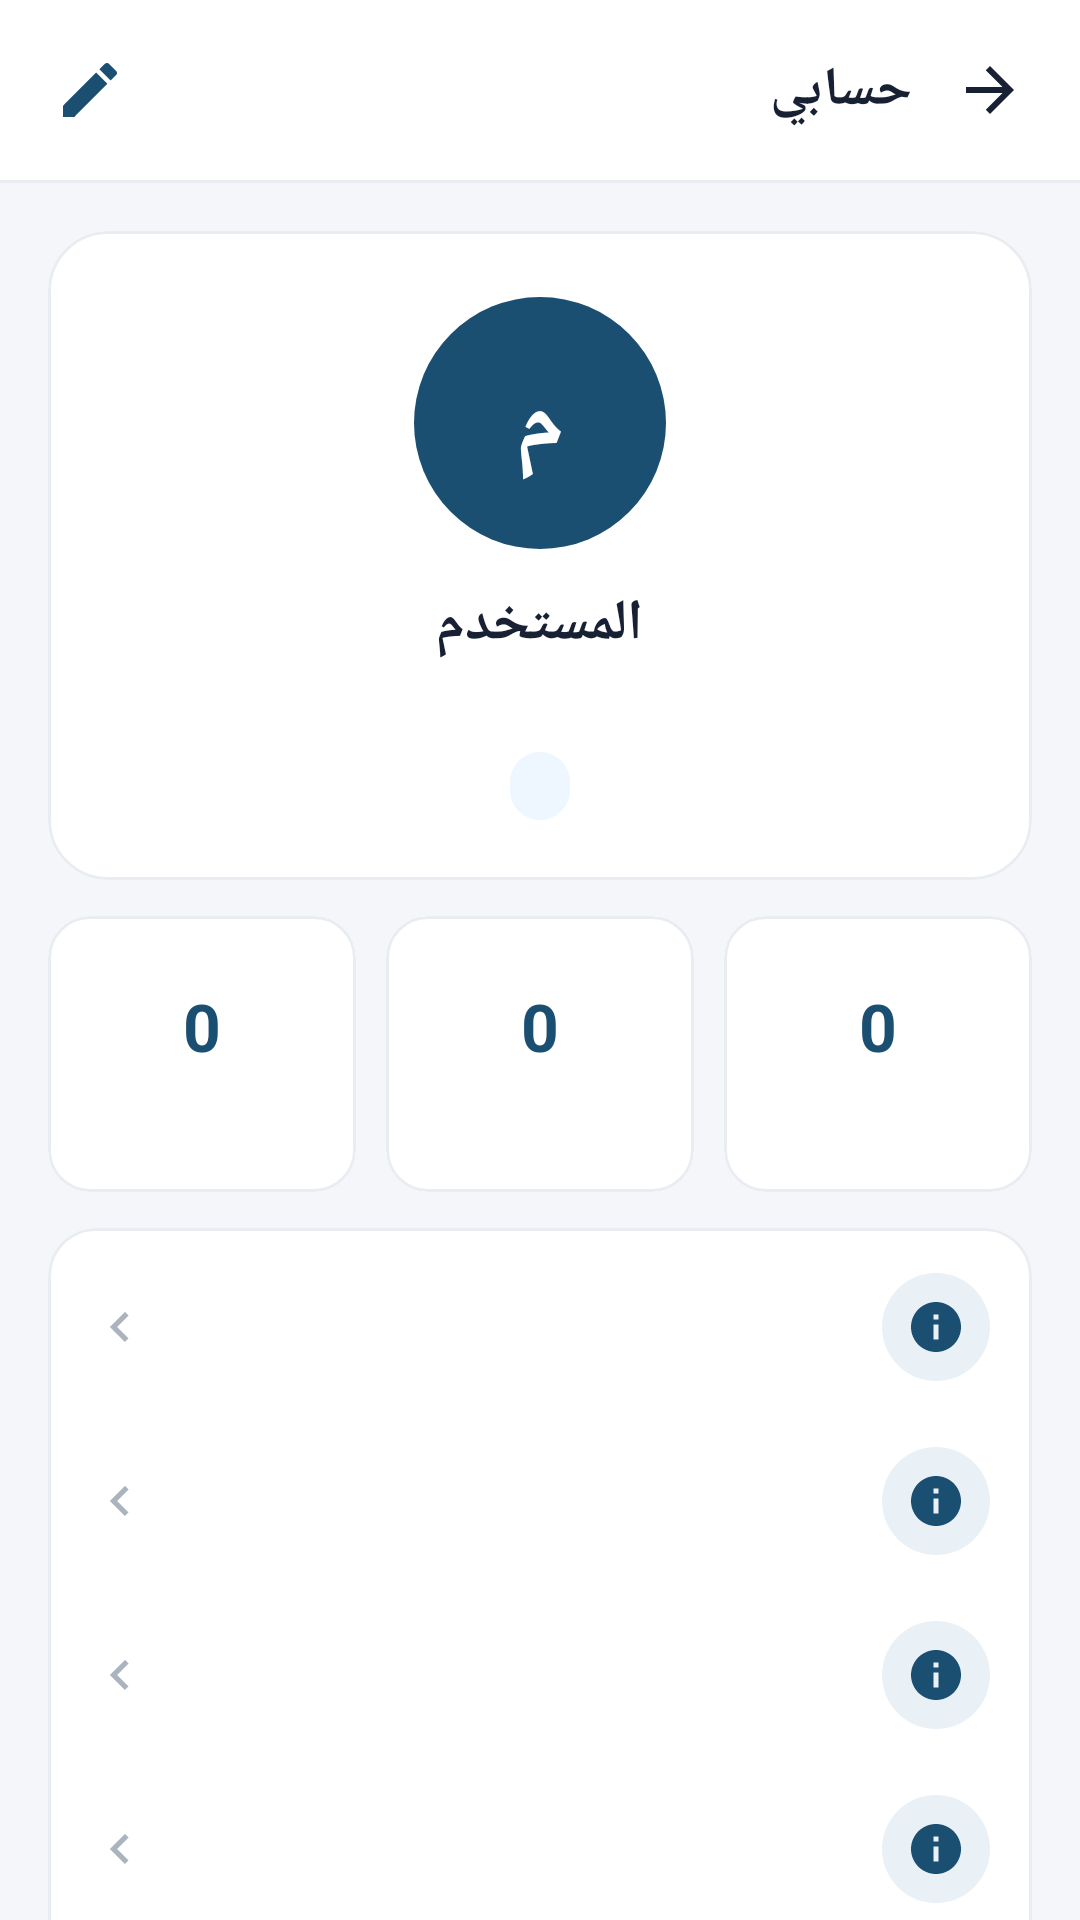

Layout XML and referenced resources for this Android screen:
<!-- AndroidManifest.xml: application theme Theme.Lostandfoundsystem -->
<!-- res/layout/activity_profile.xml -->
<?xml version="1.0" encoding="utf-8"?>
<LinearLayout xmlns:android="http://schemas.android.com/apk/res/android"
    xmlns:app="http://schemas.android.com/apk/res-auto"
    android:layout_width="match_parent"
    android:layout_height="match_parent"
    android:background="@color/white"
    android:layoutDirection="rtl"
    android:orientation="vertical">

    <LinearLayout style="@style/LF.Toolbar">
        <ImageView
            android:id="@+id/btnBackProfile"
            style="@style/LF.IconButton"
            android:contentDescription="@string/back"
            android:src="@drawable/ic_back" />
        <TextView
            style="@style/LF.Toolbar.Title"
            android:text="حسابي" />
        <ImageView
            android:id="@+id/btnEditProfile"
            style="@style/LF.IconButton"
            android:contentDescription="تعديل الحساب"
            android:src="@drawable/ic_edit"
            app:tint="@color/ksu_blue" />
    </LinearLayout>

    <View android:layout_width="match_parent" android:layout_height="1dp" android:background="@color/divider" />

    <androidx.core.widget.NestedScrollView
        android:layout_width="match_parent"
        android:layout_height="0dp"
        android:layout_weight="1"
        android:background="@color/app_background"
        android:fillViewport="true">

        <LinearLayout
            android:layout_width="match_parent"
            android:layout_height="wrap_content"
            android:orientation="vertical"
            android:padding="16dp">

            
            <com.google.android.material.card.MaterialCardView
                style="@style/LF.Card"
                android:layout_width="match_parent"
                android:layout_height="wrap_content"
                app:cardCornerRadius="20dp">

                <LinearLayout
                    android:layout_width="match_parent"
                    android:layout_height="wrap_content"
                    android:gravity="center_horizontal"
                    android:orientation="vertical"
                    android:paddingTop="22dp"
                    android:paddingBottom="20dp">

                    <TextView
                        android:id="@+id/tvAvatar"
                        android:layout_width="84dp"
                        android:layout_height="84dp"
                        android:background="@drawable/bg_circle_blue"
                        android:gravity="center"
                        android:text="م"
                        android:textColor="@color/white"
                        android:textSize="32sp"
                        android:textStyle="bold" />

                    <TextView
                        android:id="@+id/tvProfileName"
                        android:layout_width="wrap_content"
                        android:layout_height="wrap_content"
                        android:layout_marginTop="12dp"
                        android:text="المستخدم"
                        android:textColor="@color/text_dark"
                        android:textSize="19sp"
                        android:textStyle="bold" />

                    <TextView
                        android:id="@+id/tvProfileUniversityId"
                        style="@style/LF.Text.Caption"
                        android:layout_width="wrap_content"
                        android:layout_height="wrap_content"
                        android:layout_marginTop="2dp"
                        android:textSize="13sp" />

                    <TextView
                        android:id="@+id/tvProfileRole"
                        style="@style/LF.Text.Chip"
                        android:layout_width="wrap_content"
                        android:layout_height="wrap_content"
                        android:layout_marginTop="10dp"
                        android:background="@drawable/bg_chip_blue"
                        android:textColor="@color/ksu_blue" />
                </LinearLayout>
            </com.google.android.material.card.MaterialCardView>

            
            <LinearLayout
                android:id="@+id/profileStatsRow"
                android:layout_width="match_parent"
                android:layout_height="wrap_content"
                android:layout_marginTop="12dp"
                android:orientation="horizontal">

                <include android:id="@+id/profileStatReports" layout="@layout/view_stat" />
                <Space android:layout_width="10dp" android:layout_height="1dp" />
                <include android:id="@+id/profileStatMatched" layout="@layout/view_stat" />
                <Space android:layout_width="10dp" android:layout_height="1dp" />
                <include android:id="@+id/profileStatDelivered" layout="@layout/view_stat" />
            </LinearLayout>

            
            <com.google.android.material.card.MaterialCardView
                style="@style/LF.Card"
                android:layout_width="match_parent"
                android:layout_height="wrap_content"
                android:layout_marginTop="12dp">

                <LinearLayout
                    android:layout_width="match_parent"
                    android:layout_height="wrap_content"
                    android:orientation="vertical"
                    android:paddingTop="4dp"
                    android:paddingBottom="4dp">

                    <include android:id="@+id/menuEdit" layout="@layout/view_menu_row" />
                    <include android:id="@+id/menuReports" layout="@layout/view_menu_row" />
                    <include android:id="@+id/menuNotifications" layout="@layout/view_menu_row" />
                    <include android:id="@+id/menuPassword" layout="@layout/view_menu_row" />
                    <include android:id="@+id/menuHelp" layout="@layout/view_menu_row" />
                </LinearLayout>
            </com.google.android.material.card.MaterialCardView>

            
            <LinearLayout
                android:id="@+id/profileRecentHeader"
                android:layout_width="match_parent"
                android:layout_height="wrap_content"
                android:layout_marginTop="20dp"
                android:gravity="center_vertical"
                android:orientation="horizontal">

                <TextView
                    style="@style/LF.Text.Section"
                    android:layout_width="0dp"
                    android:layout_height="wrap_content"
                    android:layout_weight="1"
                    android:text="آخر تقاريري" />

                <TextView
                    android:id="@+id/btnProfileReports"
                    style="@style/LF.Text.Link"
                    android:layout_width="wrap_content"
                    android:layout_height="wrap_content"
                    android:text="عرض الكل" />
            </LinearLayout>

            <LinearLayout
                android:id="@+id/profileRecentContainer"
                android:layout_width="match_parent"
                android:layout_height="wrap_content"
                android:layout_marginTop="10dp"
                android:orientation="vertical" />

            <TextView
                android:id="@+id/profileRecentEmpty"
                style="@style/LF.Text.Secondary"
                android:layout_width="match_parent"
                android:layout_height="wrap_content"
                android:layout_marginTop="6dp"
                android:gravity="center"
                android:padding="12dp"
                android:text="لا توجد تقارير بعد."
                android:textAlignment="center"
                android:visibility="gone" />

            <com.google.android.material.button.MaterialButton
                android:id="@+id/btnProfileLogout"
                style="@style/LF.Button.Outlined.Danger"
                android:layout_width="match_parent"
                android:layout_height="wrap_content"
                android:layout_marginTop="20dp"
                android:text="تسجيل الخروج"
                app:icon="@drawable/ic_logout" />

            <TextView
                android:id="@+id/tvProfileVersion"
                android:layout_width="match_parent"
                android:layout_height="wrap_content"
                android:layout_marginTop="14dp"
                android:gravity="center"
                android:text="الإصدار 1.0.0"
                android:textColor="@color/text_light"
                android:textSize="12sp" />
        </LinearLayout>
    </androidx.core.widget.NestedScrollView>
</LinearLayout>
<!-- res/layout/view_stat.xml (included above) -->
<?xml version="1.0" encoding="utf-8"?>
<com.google.android.material.card.MaterialCardView xmlns:android="http://schemas.android.com/apk/res/android"
    style="@style/LF.Card.Stat">

    <LinearLayout style="@style/LF.StatBox">

        <TextView android:id="@+id/statValue" style="@style/LF.StatValue" />

        <TextView android:id="@+id/statLabel" style="@style/LF.StatLabel" />
    </LinearLayout>
</com.google.android.material.card.MaterialCardView>
<!-- res/layout/view_menu_row.xml (included above) -->
<?xml version="1.0" encoding="utf-8"?>
<LinearLayout xmlns:android="http://schemas.android.com/apk/res/android"
    xmlns:app="http://schemas.android.com/apk/res-auto"
    android:layout_width="match_parent"
    android:layout_height="58dp"
    android:background="?attr/selectableItemBackground"
    android:clickable="true"
    android:focusable="true"
    android:gravity="center_vertical"
    android:orientation="horizontal"
    android:paddingStart="14dp"
    android:paddingEnd="14dp">

    <ImageView
        android:id="@+id/menuIcon"
        android:layout_width="36dp"
        android:layout_height="36dp"
        android:background="@drawable/bg_icon_circle"
        android:contentDescription="@null"
        android:padding="8dp"
        android:src="@drawable/ic_info"
        app:tint="@color/ksu_blue" />

    <TextView
        android:id="@+id/menuTitle"
        style="@style/LF.Text"
        android:layout_width="0dp"
        android:layout_height="wrap_content"
        android:layout_marginStart="12dp"
        android:layout_weight="1"
        android:textSize="15sp" />

    <ImageView
        android:layout_width="20dp"
        android:layout_height="20dp"
        android:contentDescription="@null"
        android:src="@drawable/ic_chevron"
        app:tint="@color/text_light" />
</LinearLayout>
<!-- resources referenced by this layout -->
<resources>
  <color name="app_background">#F5F6FA</color>
  <color name="divider">#E9EDF2</color>
  <color name="ksu_blue">#1B4F72</color>
  <color name="text_dark">#182033</color>
  <color name="text_light">#AAB3BE</color>
  <color name="white">#FFFFFF</color>
  <!-- drawable bg_chip_blue (drawable) -->
  <?xml version="1.0" encoding="utf-8"?>
  <shape xmlns:android="http://schemas.android.com/apk/res/android">
      <solid android:color="@color/soft_blue" />
      <corners android:radius="20dp" />
  </shape>
  <!-- drawable bg_circle_blue (drawable) -->
  <?xml version="1.0" encoding="utf-8"?>
  <shape xmlns:android="http://schemas.android.com/apk/res/android" android:shape="oval">
      <solid android:color="@color/ksu_blue" />
  </shape>
  <!-- drawable bg_icon_circle (drawable) -->
  <?xml version="1.0" encoding="utf-8"?>
  <shape xmlns:android="http://schemas.android.com/apk/res/android" android:shape="oval">
      <solid android:color="@color/ksu_blue_soft" />
  </shape>
  <string name="back">رجوع</string>
  <style name="LF.Button.Outlined.Danger">
          <item name="strokeColor">@color/selection_red</item>
          <item name="android:textColor">@color/danger_text</item>
          <item name="iconTint">@color/danger_text</item>
          <item name="rippleColor">@color/selection_red_light</item>
      </style>
  <style name="LF.Card.Stat">
          <item name="android:layout_width">0dp</item>
          <item name="android:layout_height">wrap_content</item>
          <item name="android:layout_weight">1</item>
          <item name="cardCornerRadius">14dp</item>
      </style>
  <style name="LF.StatValue" parent="">
          <item name="android:layout_width">wrap_content</item>
          <item name="android:layout_height">wrap_content</item>
          <item name="android:textSize">22sp</item>
          <item name="android:textStyle">bold</item>
          <item name="android:text">0</item>
          <item name="android:textColor">@color/ksu_blue</item>
      </style>
  <style name="LF.Text" parent="">
          <item name="android:textColor">@color/text_dark</item>
          <item name="android:textAlignment">viewStart</item>
      </style>
  <style name="LF.Text.Caption">
          <item name="android:textSize">12sp</item>
          <item name="android:textColor">@color/text_secondary</item>
      </style>
  <style name="LF.Text.Secondary">
          <item name="android:textSize">13sp</item>
          <item name="android:textColor">@color/text_secondary</item>
          <item name="android:lineSpacingExtra">2dp</item>
      </style>
  <style name="LF.Text.Section">
          <item name="android:textSize">17sp</item>
          <item name="android:textStyle">bold</item>
      </style>
  <color name="soft_blue">#EEF6FF</color>
  <color name="ksu_blue_soft">#EAF1F6</color>
  <color name="selection_red">#FF4B43</color>
  <color name="danger_text">#D33C33</color>
  <color name="selection_red_light">#FFF2F0</color>
  <color name="text_secondary">#7C8797</color>
  <color name="ksu_blue_dark">#164361</color>
  <color name="loading_yellow">#FFB71B</color>
  <color name="orange">#F47C20</color>
  <style name="LF.Shape.Small" parent="">
          <item name="cornerFamily">rounded</item>
          <item name="cornerSize">12dp</item>
      </style>
  <style name="LF.Shape.Medium" parent="">
          <item name="cornerFamily">rounded</item>
          <item name="cornerSize">16dp</item>
      </style>
  <color name="ksu_blue_light">#6F92A9</color>
  <style name="LF.Shape.Dialog" parent="">
          <item name="cornerFamily">rounded</item>
          <item name="cornerSize">20dp</item>
      </style>
  <style name="LF.DialogButton" parent="Widget.MaterialComponents.Button.TextButton.Dialog">
          <item name="android:textColor">@color/ksu_blue</item>
          <item name="android:textAppearance">@style/TextAppearance.LF.Button</item>
      </style>
  <style name="LF.DialogButton.Muted">
          <item name="android:textColor">@color/text_secondary</item>
      </style>
</resources>
